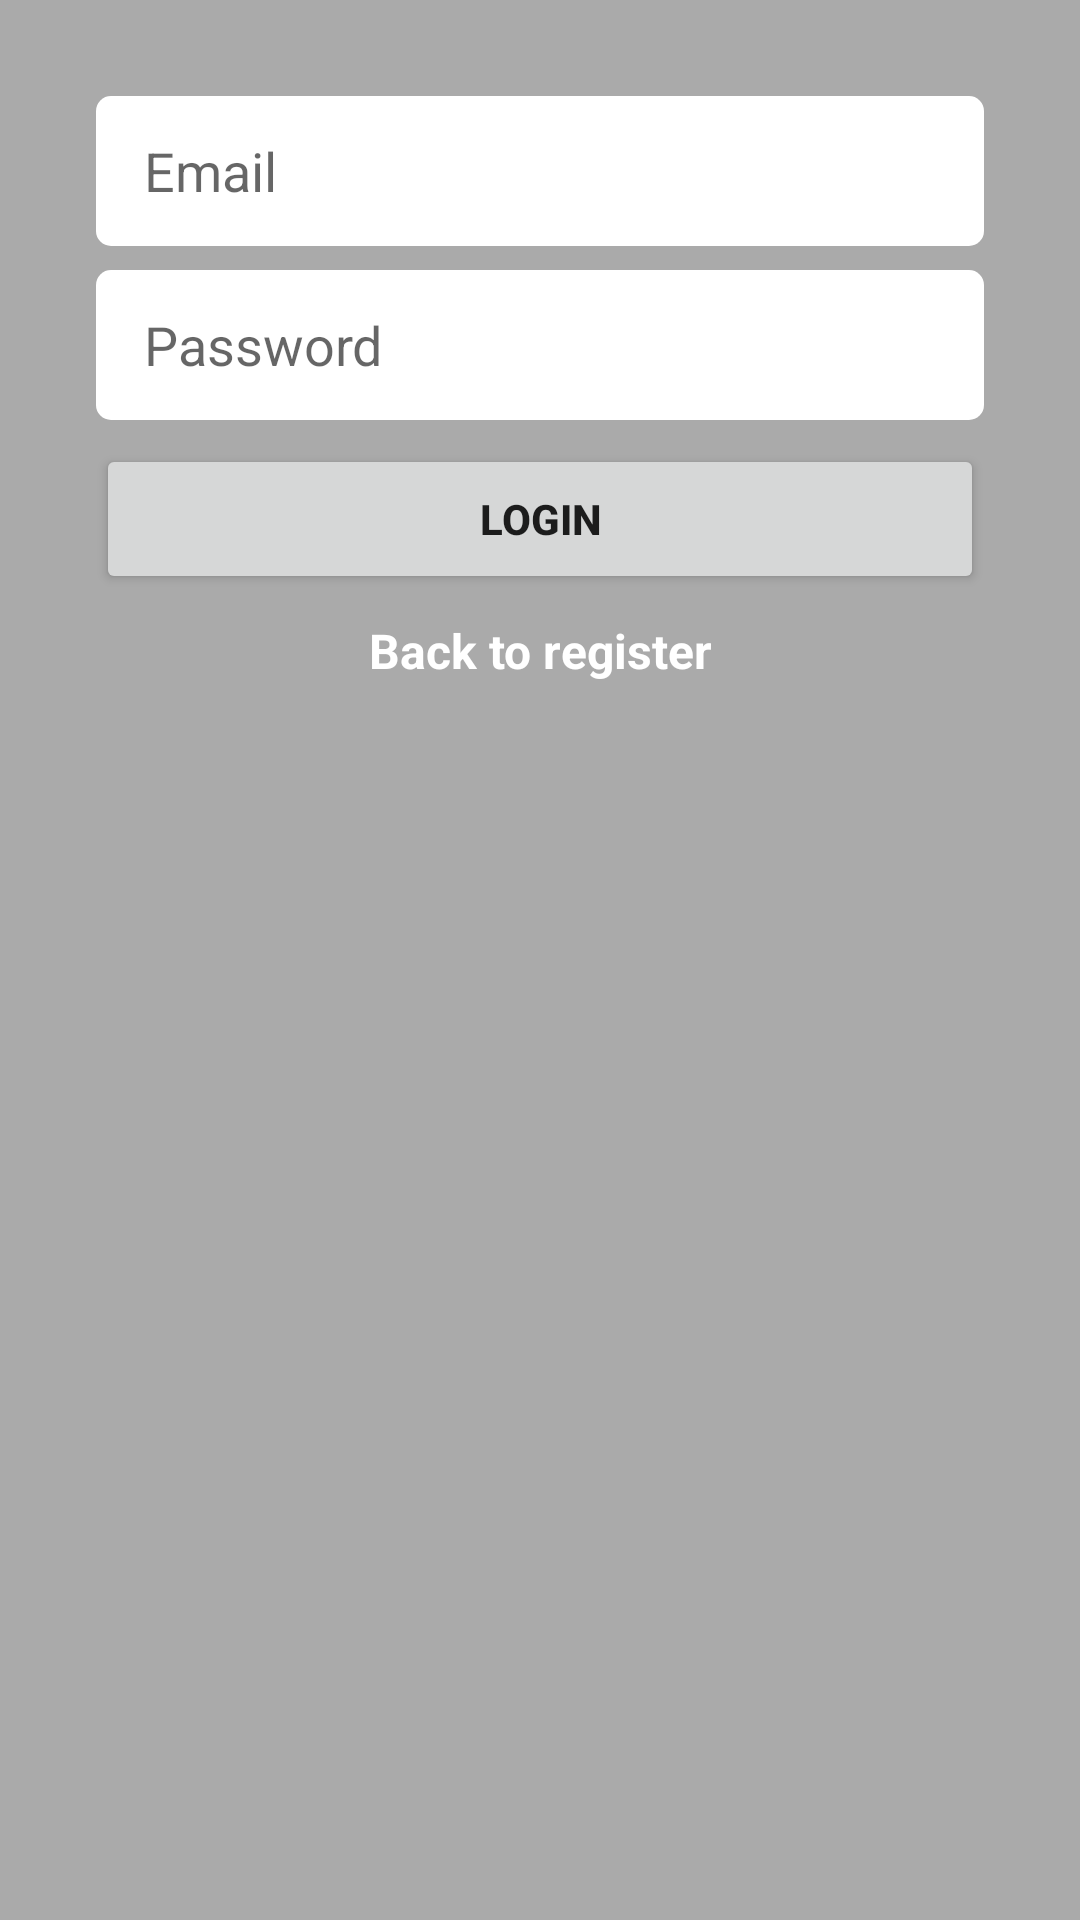

The Android layout XML behind this screen, and the referenced resources:
<!-- AndroidManifest.xml: application theme Theme.KotlinMessanger -->
<!-- res/layout/activity_login.xml -->
<?xml version="1.0" encoding="utf-8"?>
<androidx.constraintlayout.widget.ConstraintLayout xmlns:android="http://schemas.android.com/apk/res/android"
    xmlns:app="http://schemas.android.com/apk/res-auto"
    xmlns:tools="http://schemas.android.com/tools"
    android:layout_width="match_parent"
    android:layout_height="match_parent"
    android:background="@android:color/darker_gray">

    <EditText
        android:id="@+id/emailL"
        android:layout_width="0dp"
        android:layout_height="50dp"
        android:layout_marginStart="32dp"
        android:layout_marginLeft="32dp"
        android:layout_marginTop="32dp"
        android:layout_marginEnd="32dp"
        android:layout_marginRight="32dp"
        android:background="@drawable/rounded_edittext_register_login"
        android:ems="10"
        android:hint="Email"
        android:paddingLeft="16dp"
        android:paddingRight="16dp"
        android:inputType="textEmailAddress"
        app:layout_constraintEnd_toEndOf="parent"
        app:layout_constraintStart_toStartOf="parent"
        app:layout_constraintTop_toTopOf="parent" />

    <EditText
        android:id="@+id/passwordL"
        android:layout_width="0dp"
        android:layout_height="50dp"
        android:layout_marginTop="8dp"
        android:background="@drawable/rounded_edittext_register_login"
        android:ems="10"
        android:hint="Password"
        android:paddingLeft="16dp"
        android:paddingRight="16dp"
        android:inputType="textPassword"
        app:layout_constraintEnd_toEndOf="@+id/emailL"
        app:layout_constraintStart_toStartOf="@+id/emailL"
        app:layout_constraintTop_toBottomOf="@+id/emailL" />

    <Button
        android:id="@+id/loginButton"
        android:layout_width="0dp"
        android:layout_height="50dp"
        android:layout_marginTop="8dp"
        android:text="Login"
        android:textStyle="bold"
        app:layout_constraintEnd_toEndOf="@+id/passwordL"
        app:layout_constraintStart_toStartOf="@+id/passwordL"
        app:layout_constraintTop_toBottomOf="@+id/passwordL" />

    <TextView
        android:id="@+id/backToR"
        android:layout_width="wrap_content"
        android:layout_height="wrap_content"
        android:layout_marginTop="8dp"
        android:text="Back to register"
        android:textColor="@android:color/background_light"
        android:textSize="16sp"
        android:textStyle="bold"
        app:layout_constraintEnd_toEndOf="parent"
        app:layout_constraintStart_toStartOf="parent"
        app:layout_constraintTop_toBottomOf="@+id/loginButton" />
</androidx.constraintlayout.widget.ConstraintLayout>
<!-- resources referenced by this layout -->
<resources>
  <!-- drawable rounded_edittext_register_login (drawable) -->
  <?xml version="1.0" encoding="utf-8"?>
  <shape xmlns:android="http://schemas.android.com/apk/res/android">
      <solid android:color="@android:color/white"/>
      <corners android:radius="5dp"/>
  
  </shape>
  <style name="Theme.KotlinMessanger" parent="Theme.MaterialComponents.DayNight.DarkActionBar">
          
          <item name="colorPrimary">@color/purple_500</item>
          <item name="colorPrimaryVariant">@color/purple_700</item>
          <item name="colorOnPrimary">@color/white</item>
          
          <item name="colorSecondary">@color/teal_200</item>
          <item name="colorSecondaryVariant">@color/teal_700</item>
          <item name="colorOnSecondary">@color/black</item>
          
          <item name="android:statusBarColor" tools:targetApi="l">?attr/colorPrimaryVariant</item>
          
      </style>
  <!-- not gathered from this repository: default colours our renderer supplied (Android Studio template values) -->
  <color name="purple_500">#FF6200EE</color>
  <color name="purple_700">#FF3700B3</color>
  <color name="teal_200">#FF03DAC5</color>
  <color name="teal_700">#FF018786</color>
  <color name="black">#FF000000</color>
  <color name="white">#FFFFFFFF</color>
</resources>
